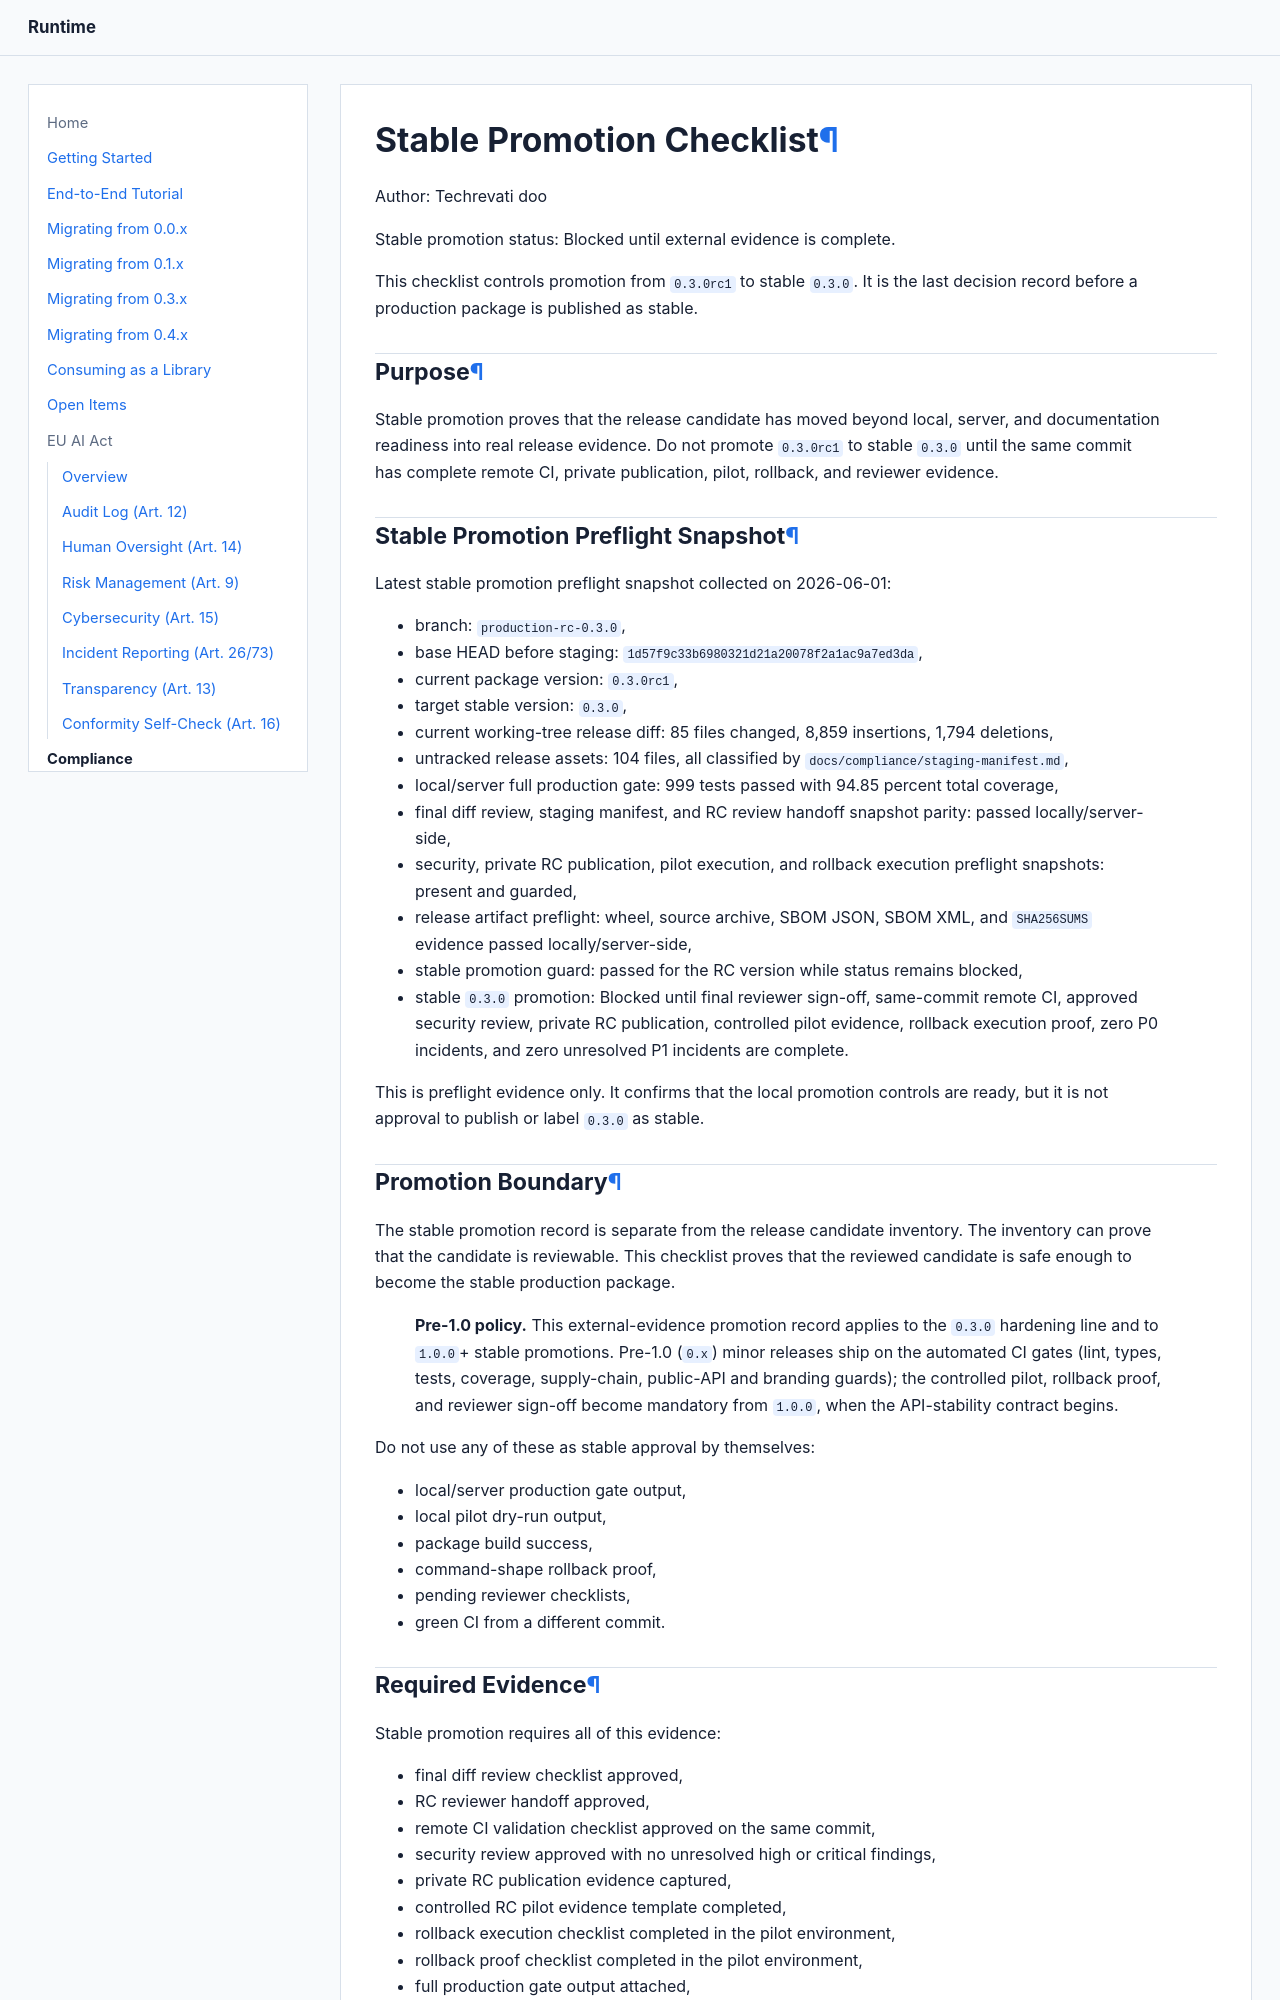

repository: Techrevati/runtime · page: compliance/stable-promotion/index.html · generator: mkdocs

# Stable Promotion Checklist

Author: Techrevati doo

Stable promotion status: Blocked until external evidence is complete.

This checklist controls promotion from `0.3.0rc1` to stable `0.3.0`. It is the
last decision record before a production package is published as stable.

## Purpose

Stable promotion proves that the release candidate has moved beyond local,
server, and documentation readiness into real release evidence. Do not promote
`0.3.0rc1` to stable `0.3.0` until the same commit has complete remote CI,
private publication, pilot, rollback, and reviewer evidence.

## Stable Promotion Preflight Snapshot

Latest stable promotion preflight snapshot collected on 2026-06-01:

- branch: `production-rc-0.3.0`,
- base HEAD before staging: `1d57f9c33b6980321d21a20078f2a1ac9a7ed3da`,
- current package version: `0.3.0rc1`,
- target stable version: `0.3.0`,
- current working-tree release diff: 85 files changed, 8,859 insertions,
  1,794 deletions,
- untracked release assets: 104 files, all classified by
  `docs/compliance/staging-manifest.md`,
- local/server full production gate: 999 tests passed with 94.85 percent total
  coverage,
- final diff review, staging manifest, and RC review handoff snapshot parity:
  passed locally/server-side,
- security, private RC publication, pilot execution, and rollback execution
  preflight snapshots: present and guarded,
- release artifact preflight: wheel, source archive, SBOM JSON, SBOM XML, and
  `SHA256SUMS` evidence passed locally/server-side,
- stable promotion guard: passed for the RC version while status remains
  blocked,
- stable `0.3.0` promotion: Blocked until final reviewer sign-off, same-commit
  remote CI, approved security review, private RC publication, controlled pilot
  evidence, rollback execution proof, zero P0 incidents, and zero unresolved P1
  incidents are complete.

This is preflight evidence only. It confirms that the local promotion controls
are ready, but it is not approval to publish or label `0.3.0` as stable.
